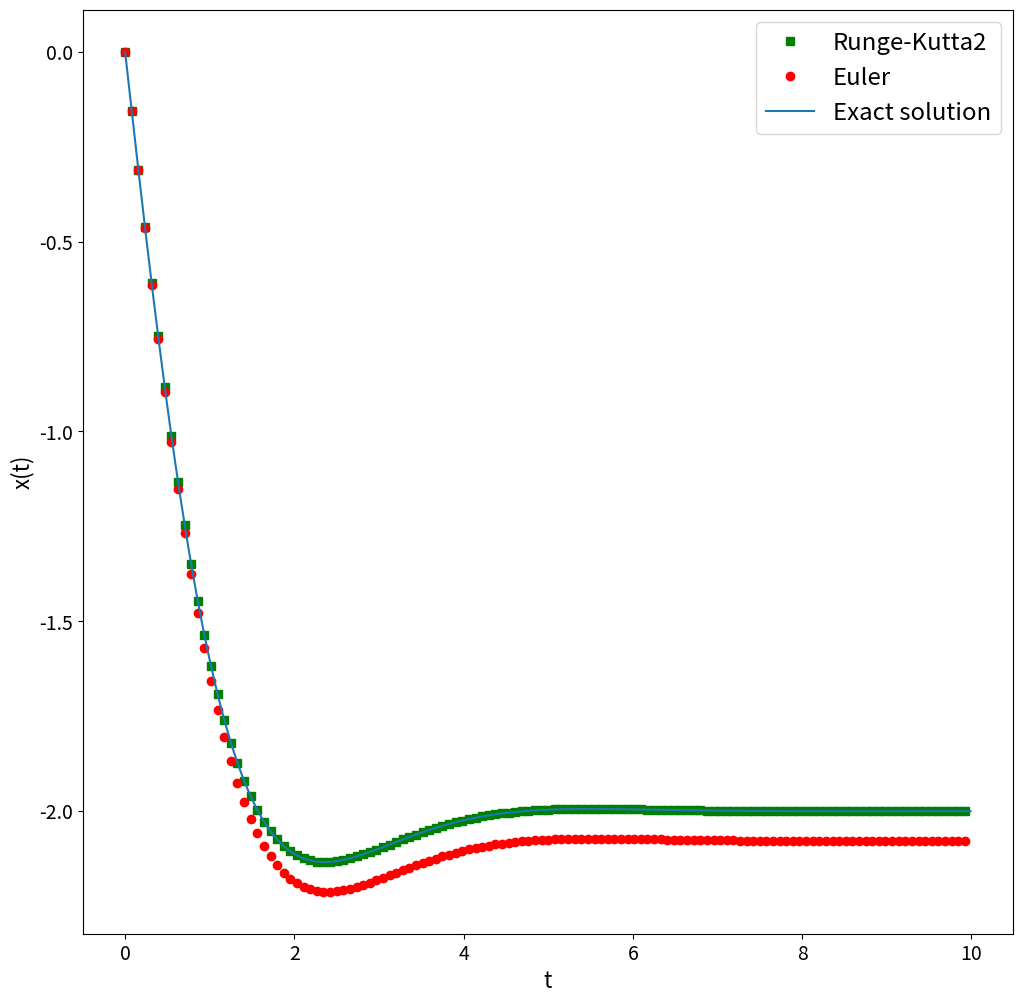
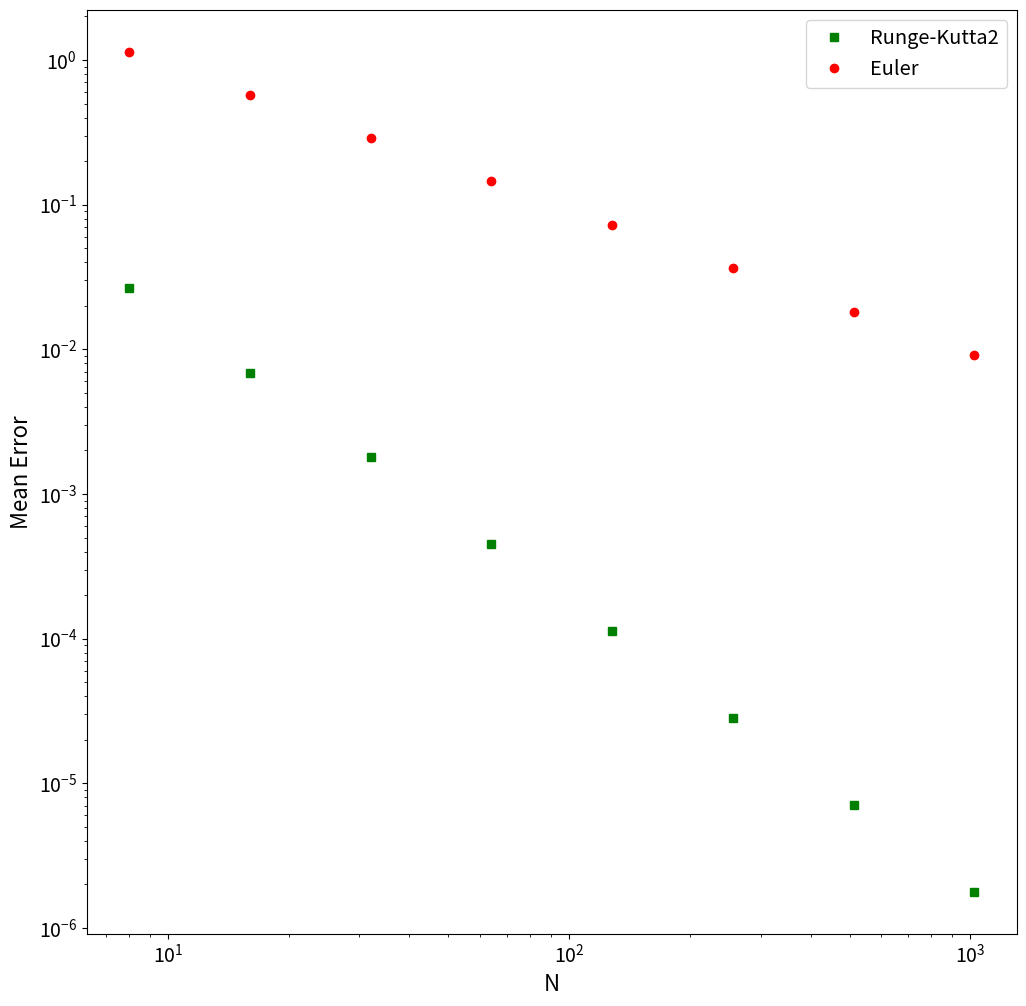

Reproduce these figures in Python, in order.
import numpy as np
import matplotlib.pyplot as plt
from math import sin, cos, exp, sqrt, log

# Graph parameters
plt.rcParams["xtick.labelsize"] = 14
plt.rcParams["ytick.labelsize"] = 14
plt.rcParams["axes.labelsize"] = 16


def main():

    # Constants
    a = 0.0  # Start the interval
    b = 10.0  # Finish the interval
    xa = 0.0  # Initial condition, x(a)
    exact_N = int(1e3)  # Number of points for the exact solution
    exact_h = (b - a) / exact_N

    c = 1.0  # Constant for the function

    # Exact solution
    exact_x = []
    time = np.arange(a, b, exact_h)
    for t in time:
        exact_x.append(exact_sol(t, a, xa, c))

    # Euler and Runge-kutta 2 solution
    N_list = []
    for i in range(3, 11):
        N_list.append(2**i)
    
    meanerror_rk2 = []
    meanerror_euler = []

    for N in N_list:  # Number of steps for rk2
        h = (b - a) / N  # Size of one step
        x = xa

        t_rk2 = np.arange(a, b, h)
        x_rk2 = []
        x_euler = []
        xe = x
        error_rk2 = 0.0
        error_euler = 0.0

        for t in t_rk2:

            error_rk2 += (x - exact_sol(t,a,xa,c)) ** 2  # Accumulating the error of Runge-Kutta 2
            error_euler += (xe - exact_sol(t,a,xa,c)) ** 2  # Accumulating the error of Euler

            x_rk2.append(x)
            k1 = h * f(x, t, c)
            k2 = h * f(x + 0.5 * k1, t + 0.5 * h, c)
            x += k2
            x_euler.append(xe)
            xe += k1

        if N == 128:
            plt.figure(figsize=(12,12))
            plt.plot(t_rk2, x_rk2, 'gs', label="Runge-Kutta2")
            plt.plot(t_rk2, x_euler, 'ro', label="Euler")
            plt.plot(time, exact_x, label="Exact solution")
            plt.xlabel("t")
            plt.ylabel("x(t)")
            plt.legend(loc='best', fontsize='xx-large')
            plt.show()

        error_rk2 /= len(t_rk2)
        error_euler /= len(t_rk2)
        meanerror_rk2.append(np.sqrt(error_rk2))
        meanerror_euler.append(np.sqrt(error_euler))

    # Graph
    plt.figure(figsize=(12,12))
    plt.loglog(N_list, meanerror_rk2, 'gs', label="Runge-Kutta2")
    plt.loglog(N_list, meanerror_euler, 'ro', label="Euler")
    plt.xlabel("N")
    plt.ylabel("Mean Error")
    plt.legend(loc='best', fontsize='x-large')
    plt.show()

    print((log(meanerror_euler[0])-log(meanerror_euler[len(N_list)-1]))/(log(1024.0)-log(8.0)))
    print((log(meanerror_rk2[0])-log(meanerror_rk2[len(N_list)-1]))/(log(1024.0)-log(8.0)))


def exact_sol(t, a, xa, c):
    b = xa - 2.0 * exp(-c*a) * cos(a)
    return 2.0 * exp(-c*t) * cos(t) + b


def f(x, t, c):
    return -2.0 * exp(-c*t) * (c * cos(t) + sin(t))


if __name__ == "__main__":
    main()
